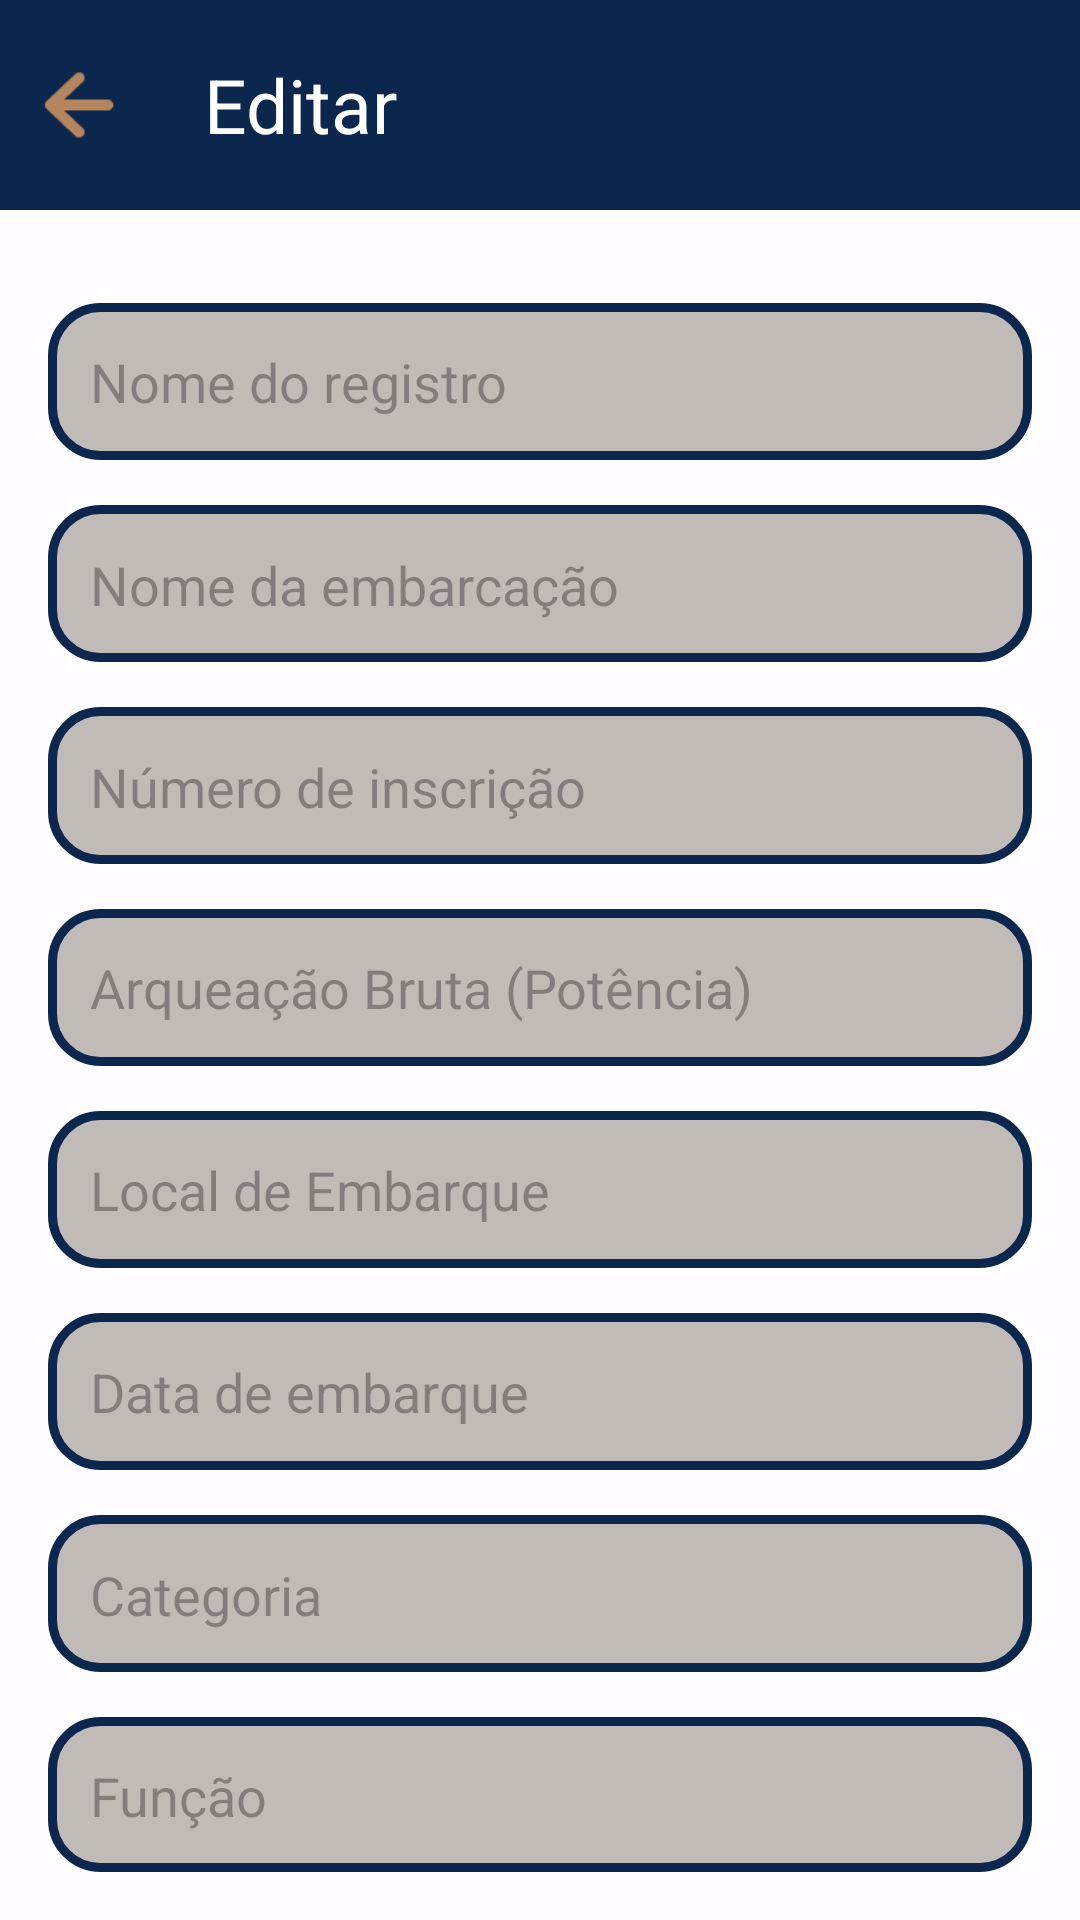

Produce the Android XML layout that renders to this screen, including the resource entries it uses.
<!-- AndroidManifest.xml: application theme Theme.Ecir -->
<!-- res/layout/activity_edicao.xml -->
<?xml version="1.0" encoding="utf-8"?>
<RelativeLayout
    xmlns:android="http://schemas.android.com/apk/res/android"
    xmlns:app="http://schemas.android.com/apk/res-auto"
    android:layout_width="match_parent"
    android:layout_height="match_parent"
    android:background="#C9FFFFFF">

    
    <LinearLayout
        android:layout_width="match_parent"
        android:layout_height="wrap_content"
        android:layout_alignParentTop="true"
        android:orientation="horizontal"
        android:background="#0B274E"
        android:padding="10dp"
        android:gravity="center_vertical">

        
        <ImageButton
            android:id="@+id/backButton"
            android:layout_width="50dp"
            android:layout_height="50dp"
            android:layout_marginEnd="8dp"
            android:background="@android:color/transparent"
            android:contentDescription="@string/voltar"
            android:src="@drawable/seta"
            android:scaleType="fitCenter"/>

        
        <TextView
            android:layout_width="wrap_content"
            android:layout_height="wrap_content"
            android:gravity="center_vertical"
            android:text="@string/editar"
            android:textColor="#FFFFFF"
            android:textSize="25sp" />

    </LinearLayout>

    
    <LinearLayout
        android:layout_width="match_parent"
        android:layout_height="wrap_content"
        android:layout_alignParentEnd="true"
        android:layout_marginTop="70dp"
        android:layout_marginEnd="0dp"
        android:orientation="vertical"
        android:padding="16dp">


        
        <EditText
            android:layout_width="match_parent"
            android:layout_height="wrap_content"
            android:layout_marginTop="15dp"
            android:autofillHints="username"
            android:background="@drawable/rounded_corners"
            android:hint="@string/nome_registro"
            android:inputType="number"
            android:padding="14dp" />

        

        
        <EditText
            android:layout_width="match_parent"
            android:layout_height="wrap_content"
            android:layout_marginTop="15dp"
            android:autofillHints="name"
            android:background="@drawable/rounded_corners"
            android:hint="@string/nome_embarcacao"
            android:inputType="textPersonName"
            android:padding="14dp" />

        <EditText
            android:layout_width="match_parent"
            android:layout_height="wrap_content"
            android:layout_marginTop="15dp"
            android:autofillHints="addressLocality"
            android:background="@drawable/rounded_corners"
            android:hint="@string/numero_inscricao"
            android:inputType="text"
            android:padding="14dp" />

        
        <EditText
            android:layout_width="match_parent"
            android:layout_height="wrap_content"
            android:layout_marginTop="15dp"
            android:autofillHints="countryName"
            android:background="@drawable/rounded_corners"
            android:hint="@string/arqueacao"
            android:inputType="text"
            android:padding="14dp" />

        
        <EditText
            android:layout_width="match_parent"
            android:layout_height="wrap_content"
            android:layout_marginTop="15dp"
            android:autofillHints="birthday"
            android:background="@drawable/rounded_corners"
            android:hint="@string/local_embarque"
            android:inputType="date"
            android:padding="14dp" />

        
        <EditText
            android:layout_width="match_parent"
            android:layout_height="wrap_content"
            android:layout_marginTop="15dp"
            android:autofillHints="organization"
            android:background="@drawable/rounded_corners"
            android:hint="@string/data_embarque"
            android:inputType="text"
            android:padding="14dp" />


        <EditText
            android:layout_width="match_parent"
            android:layout_height="wrap_content"
            android:layout_marginTop="15dp"
            android:autofillHints="organization"
            android:background="@drawable/rounded_corners"
            android:hint="@string/categoria"
            android:inputType="text"
            android:padding="14dp" />
        <EditText
            android:layout_width="match_parent"
            android:layout_height="wrap_content"
            android:layout_marginTop="15dp"
            android:autofillHints="organization"
            android:background="@drawable/rounded_corners"
            android:hint="@string/funcao"
            android:inputType="text"
            android:padding="14dp" />

        <EditText
            android:layout_width="match_parent"
            android:layout_height="wrap_content"
            android:layout_marginTop="15dp"
            android:autofillHints="organization"
            android:background="@drawable/rounded_corners"
            android:hint="@string/tipo_navegaçao"
            android:inputType="text"
            android:padding="14dp" />

        
        <Button
            android:id="@+id/btnSalvarCertificado"
            android:layout_width="match_parent"
            android:layout_height="wrap_content"
            android:layout_marginTop="30dp"
            android:text="Salvar"
            android:backgroundTint="#0B274E"
            android:textColor="#FFFFFF"
            android:padding="8dp"
            android:textSize="25sp" />

    </LinearLayout>


</RelativeLayout>
<!-- resources referenced by this layout -->
<resources>
  <!-- drawable rounded_corners (drawable) -->
  <?xml version="1.0" encoding="utf-8"?>
  <shape xmlns:android="http://schemas.android.com/apk/res/android"
      xmlns:tools="http://schemas.android.com/tools"
      android:shape="rectangle"
      tools:ignore="ExtraText">
      <solid android:color="#C9AFABA4" /> 
      <corners android:radius="16dp" /> 
      <padding
          android:left="8dp"
          android:top="8dp"
          android:right="8dp"
          android:bottom="8dp"/> 
      <stroke
          android:width="3dp"
          android:color="#0B274E" />
  </shape>
  <!-- drawable seta: png bitmap (drawable, 649 bytes) -->
  <string name="arqueacao">Arqueação Bruta (Potência)</string>
  <string name="categoria">Categoria\n</string>
  <string name="data_embarque">Data de embarque</string>
  <string name="editar">Editar</string>
  <string name="funcao">Função\n</string>
  <string name="local_embarque">Local de Embarque</string>
  <string name="nome_embarcacao">Nome da embarcação\n</string>
  <string name="nome_registro">Nome do registro</string>
  <string name="numero_inscricao">Número de inscrição\n</string>
  <string name="voltar">Voltar</string>
  <style name="Theme.Ecir" parent="Base.Theme.Ecir" />
  <style name="Base.Theme.Ecir" parent="Theme.Material3.DayNight.NoActionBar">
          
          
      </style>
</resources>
